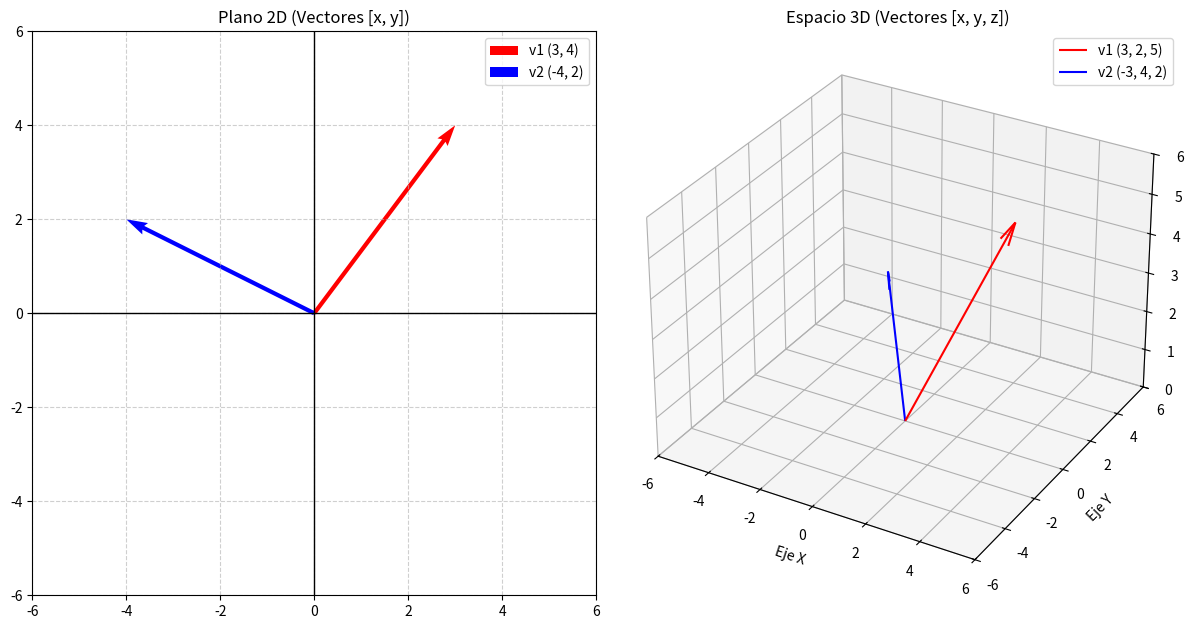

Here is the Python script that generated this plot:
import numpy as np
import matplotlib.pyplot as plt

# 1. Configurar la figura que contendrá ambos gráficos
fig = plt.figure(figsize=(12, 6))

# ==========================================
# GRÁFICO 1: Plano 2D (2 Dimensiones)
# ==========================================
# Añadir un subplot (1 fila, 2 columnas, posición 1)
ax1 = fig.add_subplot(121)

# Definir vectores 2D: [x, y]
v1_2d = np.array([3, 4])
v2_2d = np.array([-4, 2])
origen_2d = np.array([0, 0]) # Los vectores nacen en el origen

# Dibujar las flechas (quiver)
# scale=1, scale_units='xy', angles='xy' es para que la escala de la flecha sea exacta a los ejes
ax1.quiver(*origen_2d, *v1_2d, color='red', scale=1, scale_units='xy', angles='xy', label='v1 (3, 4)')
ax1.quiver(*origen_2d, *v2_2d, color='blue', scale=1, scale_units='xy', angles='xy', label='v2 (-4, 2)')

# Configurar el plano 2D
ax1.set_xlim(-6, 6)
ax1.set_ylim(-6, 6)
ax1.axhline(0, color='black', linewidth=1) # Eje X
ax1.axvline(0, color='black', linewidth=1) # Eje Y
ax1.grid(True, linestyle='--', alpha=0.6)
ax1.set_aspect('equal') # Cuadrícula perfectamente cuadrada
ax1.set_title('Plano 2D (Vectores [x, y])')
ax1.legend()


# ==========================================
# GRÁFICO 2: Espacio 3D (3 Dimensiones)
# ==========================================
# Añadir un subplot con proyección 3D (1 fila, 2 columnas, posición 2)
ax2 = fig.add_subplot(122, projection='3d')

# Definir vectores 3D: [x, y, z]
v1_3d = np.array([3, 2, 5])
v2_3d = np.array([-3, 4, 2])
origen_3d = np.array([0, 0, 0]) # Origen en 3D

# En 3D, quiver toma los puntos de inicio (x,y,z) y las direcciones (u,v,w)
ax2.quiver(*origen_3d, *v1_3d, color='red', arrow_length_ratio=0.1, label='v1 (3, 2, 5)')
ax2.quiver(*origen_3d, *v2_3d, color='blue', arrow_length_ratio=0.1, label='v2 (-3, 4, 2)')

# Configurar el espacio 3D
ax2.set_xlim([-6, 6])
ax2.set_ylim([-6, 6])
ax2.set_zlim([0, 6])
ax2.set_xlabel('Eje X')
ax2.set_ylabel('Eje Y')
ax2.set_zlabel('Eje Z')
ax2.set_title('Espacio 3D (Vectores [x, y, z])')
ax2.legend()

# Mostrar ambos gráficos en pantalla
plt.tight_layout()
plt.show()
